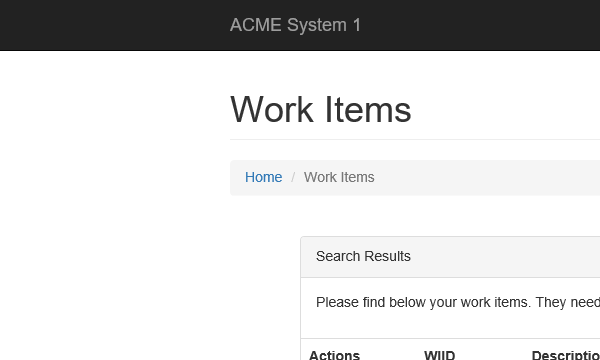
Task: ReFramework to calculate client securty hash
Workflow: NavigateToWorkItemDetails

Step 1: Attach Browser 'iexplore.exe ACME' in window 'ACME System 1 - Work Items'

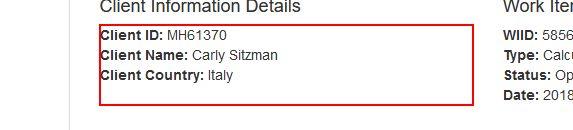
Step 2: get-text from the paragraph